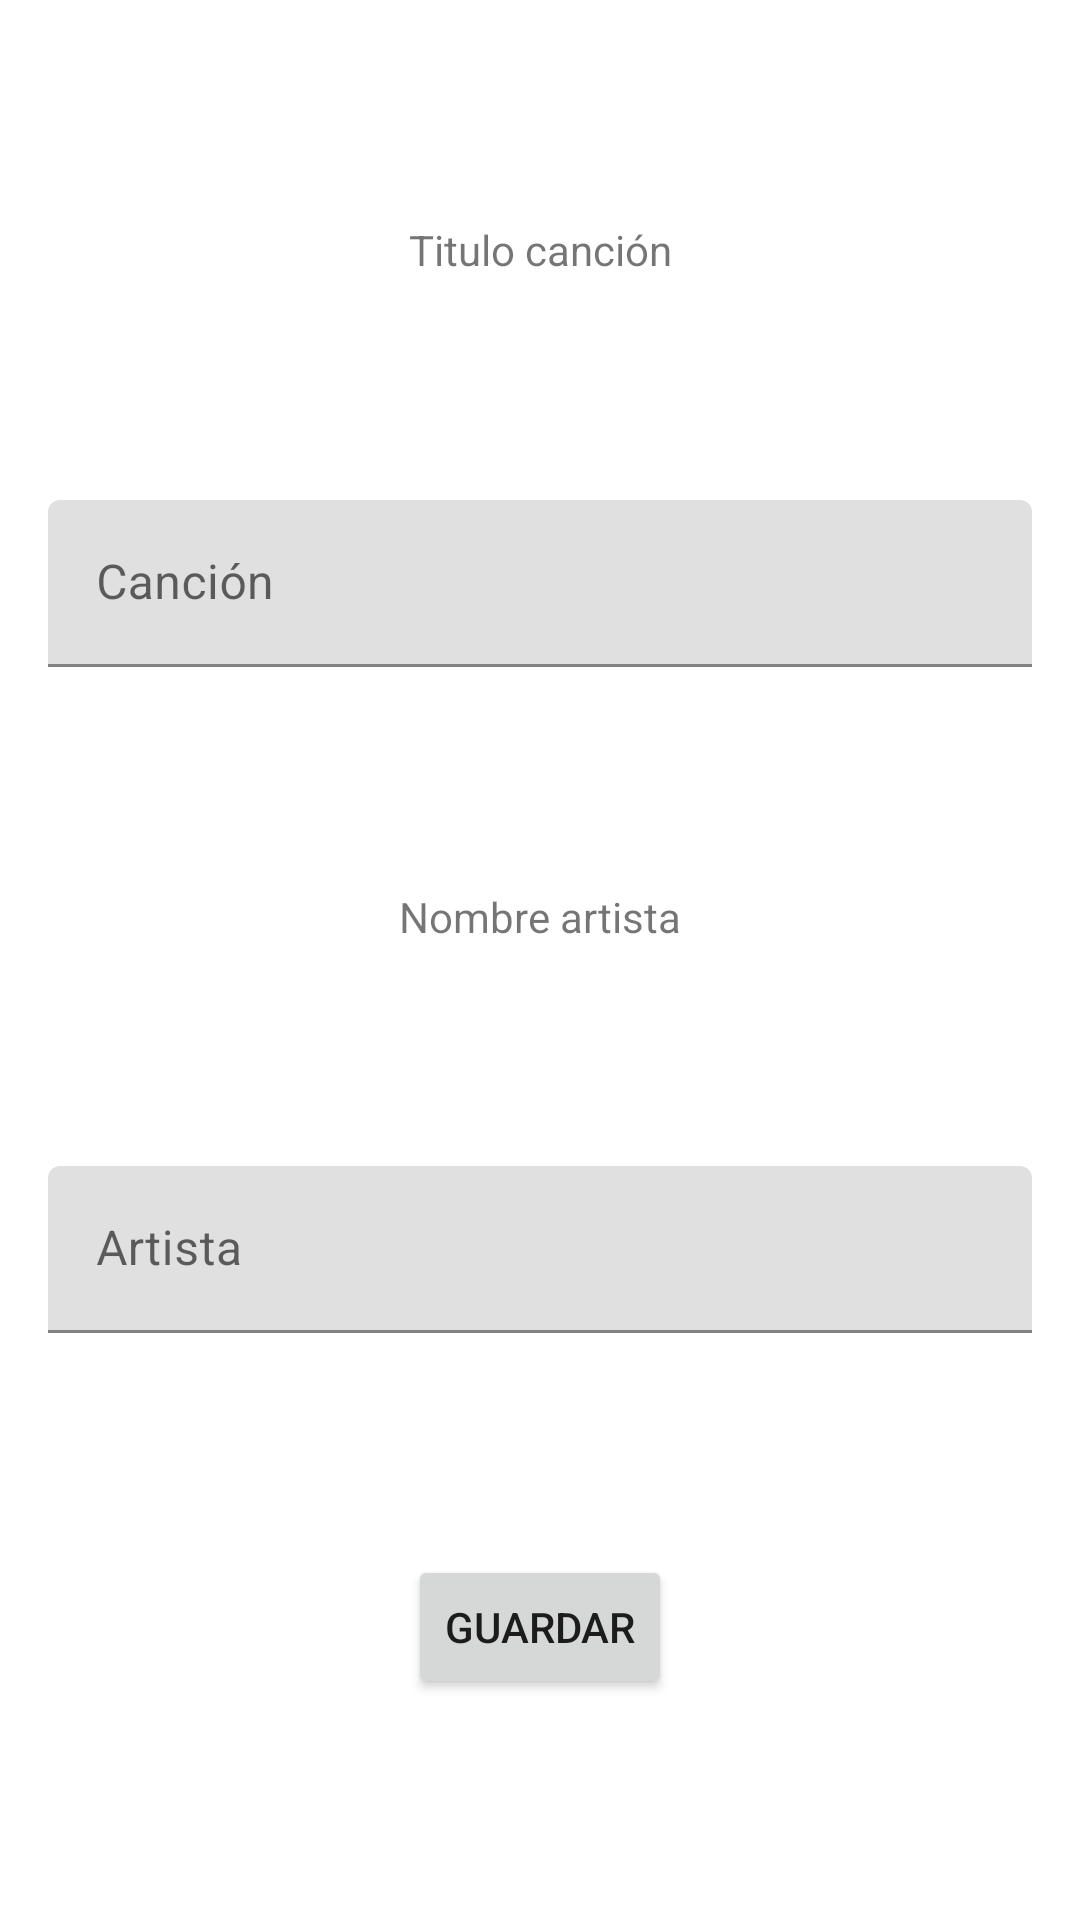

Here is an Android app screen rendered from its layout file. Give the layout XML and the strings, colors and styles it references.
<!-- AndroidManifest.xml: application theme Theme.Practica04 -->
<!-- res/layout/activity_canciones.xml -->
<?xml version="1.0" encoding="utf-8"?>
<androidx.constraintlayout.widget.ConstraintLayout xmlns:android="http://schemas.android.com/apk/res/android"
    xmlns:app="http://schemas.android.com/apk/res-auto"
    xmlns:tools="http://schemas.android.com/tools"
    android:layout_width="match_parent"
    android:layout_height="match_parent"
    tools:context=".CancionesActivity">

    <TextView
        android:id="@+id/text"
        android:layout_width="wrap_content"
        android:layout_height="wrap_content"
        android:text="Titulo canción"
        app:layout_constraintBottom_toTopOf="@id/titulo_cancion"
        app:layout_constraintEnd_toEndOf="parent"
        app:layout_constraintStart_toStartOf="parent"
        app:layout_constraintTop_toTopOf="parent"/>

    <com.google.android.material.textfield.TextInputLayout
        android:id="@+id/titulo_cancion"
        android:layout_width="match_parent"
        android:layout_height="wrap_content"
        app:layout_constraintBottom_toTopOf="@id/text2"
        app:layout_constraintEnd_toEndOf="parent"
        app:layout_constraintStart_toStartOf="parent"
        app:layout_constraintTop_toBottomOf="@id/text"
        android:hint="Canción"
        android:layout_marginStart="16dp"
        android:layout_marginEnd="16dp">
        <com.google.android.material.textfield.TextInputEditText
            android:id="@+id/edit_titulo_cancion"
            android:layout_width="match_parent"
            android:layout_height="wrap_content"/>
    </com.google.android.material.textfield.TextInputLayout>

    <TextView
        android:id="@+id/text2"
        android:layout_width="wrap_content"
        android:layout_height="wrap_content"
        android:text="Nombre artista"
        app:layout_constraintBottom_toTopOf="@id/nombre_artista"
        app:layout_constraintEnd_toEndOf="parent"
        app:layout_constraintStart_toStartOf="parent"
        app:layout_constraintTop_toBottomOf="@id/titulo_cancion" />

    <com.google.android.material.textfield.TextInputLayout
        android:id="@+id/nombre_artista"
        android:layout_width="match_parent"
        android:layout_height="wrap_content"
        app:layout_constraintBottom_toTopOf="@id/btn"
        app:layout_constraintEnd_toEndOf="parent"
        app:layout_constraintStart_toStartOf="parent"
        app:layout_constraintTop_toBottomOf="@id/text2"
        android:hint="Artista"
        android:layout_marginStart="16dp"
        android:layout_marginEnd="16dp">
        <com.google.android.material.textfield.TextInputEditText
            android:id="@+id/edit_nombre_artista"
            android:layout_width="match_parent"
            android:layout_height="wrap_content"/>
    </com.google.android.material.textfield.TextInputLayout>

    <Button
        android:id="@+id/btn"
        android:layout_width="wrap_content"
        android:layout_height="wrap_content"
        android:text="Guardar"
        app:layout_constraintBottom_toBottomOf="parent"
        app:layout_constraintEnd_toEndOf="parent"
        app:layout_constraintStart_toStartOf="parent"
        app:layout_constraintTop_toBottomOf="@id/nombre_artista" />

</androidx.constraintlayout.widget.ConstraintLayout>
<!-- resources referenced by this layout -->
<resources>
  <style name="Theme.Practica04" parent="Theme.MaterialComponents.DayNight.DarkActionBar">
          
          <item name="colorPrimary">@color/purple_500</item>
          <item name="colorPrimaryVariant">@color/purple_700</item>
          <item name="colorOnPrimary">@color/white</item>
          
          <item name="colorSecondary">@color/teal_200</item>
          <item name="colorSecondaryVariant">@color/teal_700</item>
          <item name="colorOnSecondary">@color/black</item>
          
          <item name="android:statusBarColor">?attr/colorPrimaryVariant</item>
          
      </style>
  <!-- not gathered from this repository: default colours our renderer supplied (Android Studio template values) -->
  <color name="purple_500">#FF6200EE</color>
  <color name="purple_700">#FF3700B3</color>
  <color name="teal_200">#FF03DAC5</color>
  <color name="teal_700">#FF018786</color>
  <color name="black">#FF000000</color>
  <color name="white">#FFFFFFFF</color>
</resources>
